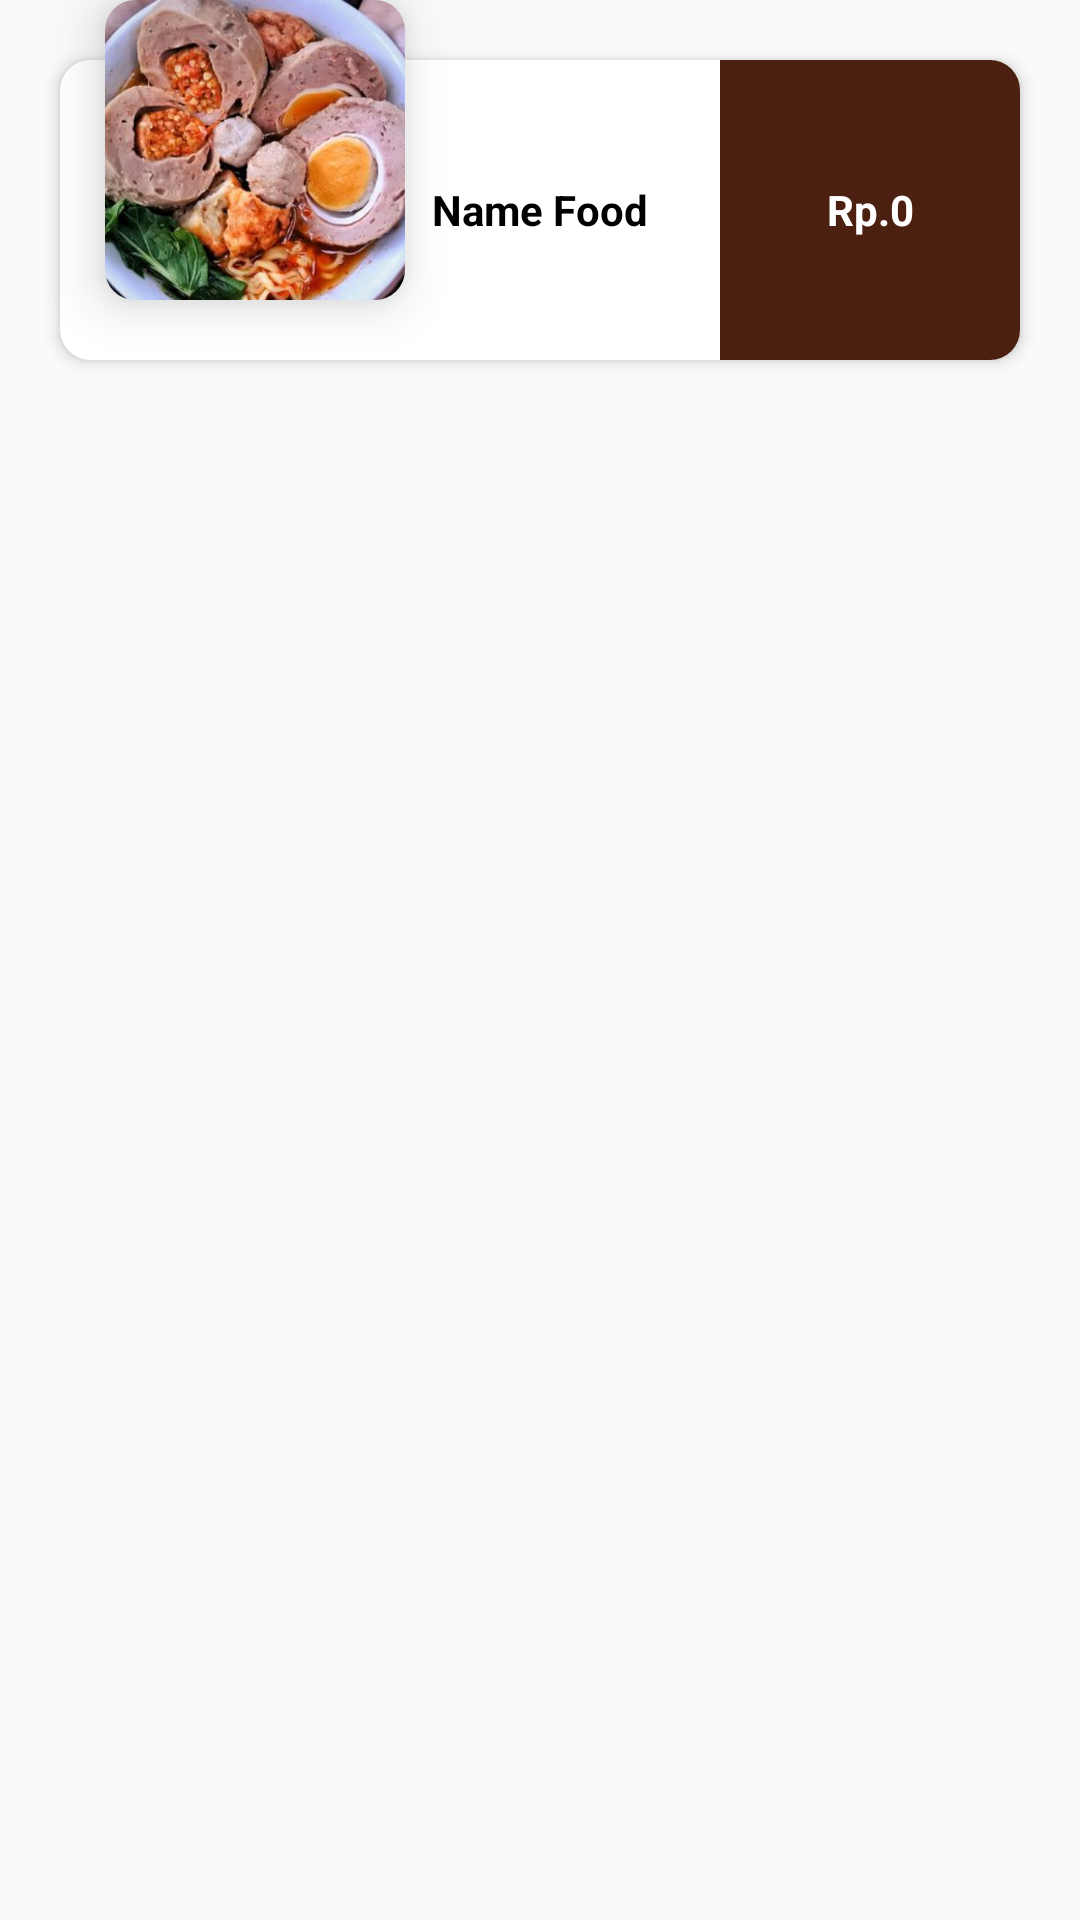

Reconstruct the res/layout file that produces this screen, plus the resources it refers to.
<!-- AndroidManifest.xml: application theme AppTheme -->
<!-- res/layout/view_more_food.xml -->
<?xml version="1.0" encoding="utf-8"?>
<RelativeLayout xmlns:android="http://schemas.android.com/apk/res/android"
    xmlns:app="http://schemas.android.com/apk/res-auto"
    android:layout_width="wrap_content"
    android:layout_height="wrap_content"
    android:layout_gravity="center">

    <android.support.v7.widget.CardView
        android:layout_width="wrap_content"
        android:layout_height="wrap_content"
        android:layout_alignLeft="@+id/cv"
        android:layout_marginLeft="15dp"
        app:cardElevation="10dp"
        app:cardCornerRadius="10dp">

        <RelativeLayout
            android:layout_width="wrap_content"
            android:layout_height="wrap_content">

            <ImageView
                android:id="@+id/img"
                android:layout_width="100dp"
                android:layout_height="100dp"
                android:scaleType="centerCrop"
                android:src="@drawable/bakso1" />
        </RelativeLayout>
    </android.support.v7.widget.CardView>

    <android.support.v7.widget.CardView
        android:id="@+id/cv"
        android:layout_width="match_parent"
        android:layout_height="100dp"
        android:layout_margin="20dp"
        app:cardCornerRadius="10dp"
        app:cardElevation="3dp">

        <RelativeLayout
            android:layout_width="wrap_content"
            android:layout_height="wrap_content">

            <TextView
                android:id="@+id/tvNameFood"
                android:layout_width="wrap_content"
                android:layout_height="wrap_content"
                android:layout_centerInParent="true"
                android:padding="5dp"
                android:text="Name Food"
                android:textColor="@color/colorBlack"
                android:textSize="14sp"
                android:textStyle="bold" />

            <TextView
                android:id="@+id/tvPrice"
                android:layout_width="100dp"
                android:layout_height="match_parent"
                android:layout_alignParentRight="true"
                android:layout_centerVertical="true"
                android:background="@color/colorBrown"
                android:gravity="center"
                android:padding="20dp"
                android:text="Rp.0"
                android:textColor="@color/colorWhite"
                android:textSize="14sp"
                android:textStyle="bold" />
        </RelativeLayout>
    </android.support.v7.widget.CardView>
</RelativeLayout>
<!-- resources referenced by this layout -->
<resources>
  <color name="colorBlack">#000000</color>
  <color name="colorBrown">#4B2010</color>
  <color name="colorWhite">#ffffff</color>
  <!-- drawable bakso1: png bitmap (drawable-hdpi, 180201 bytes) -->
  <style name="AppTheme" parent="Theme.AppCompat.Light.DarkActionBar">
          
          <item name="colorPrimary">@color/colorPrimary</item>
          <item name="colorPrimaryDark">@color/colorPrimaryDark</item>
          <item name="colorAccent">@color/colorAccent</item>
      </style>
  <color name="colorPrimary">#269384</color>
  <color name="colorPrimaryDark">#00574B</color>
  <color name="colorAccent">#D81B60</color>
</resources>
